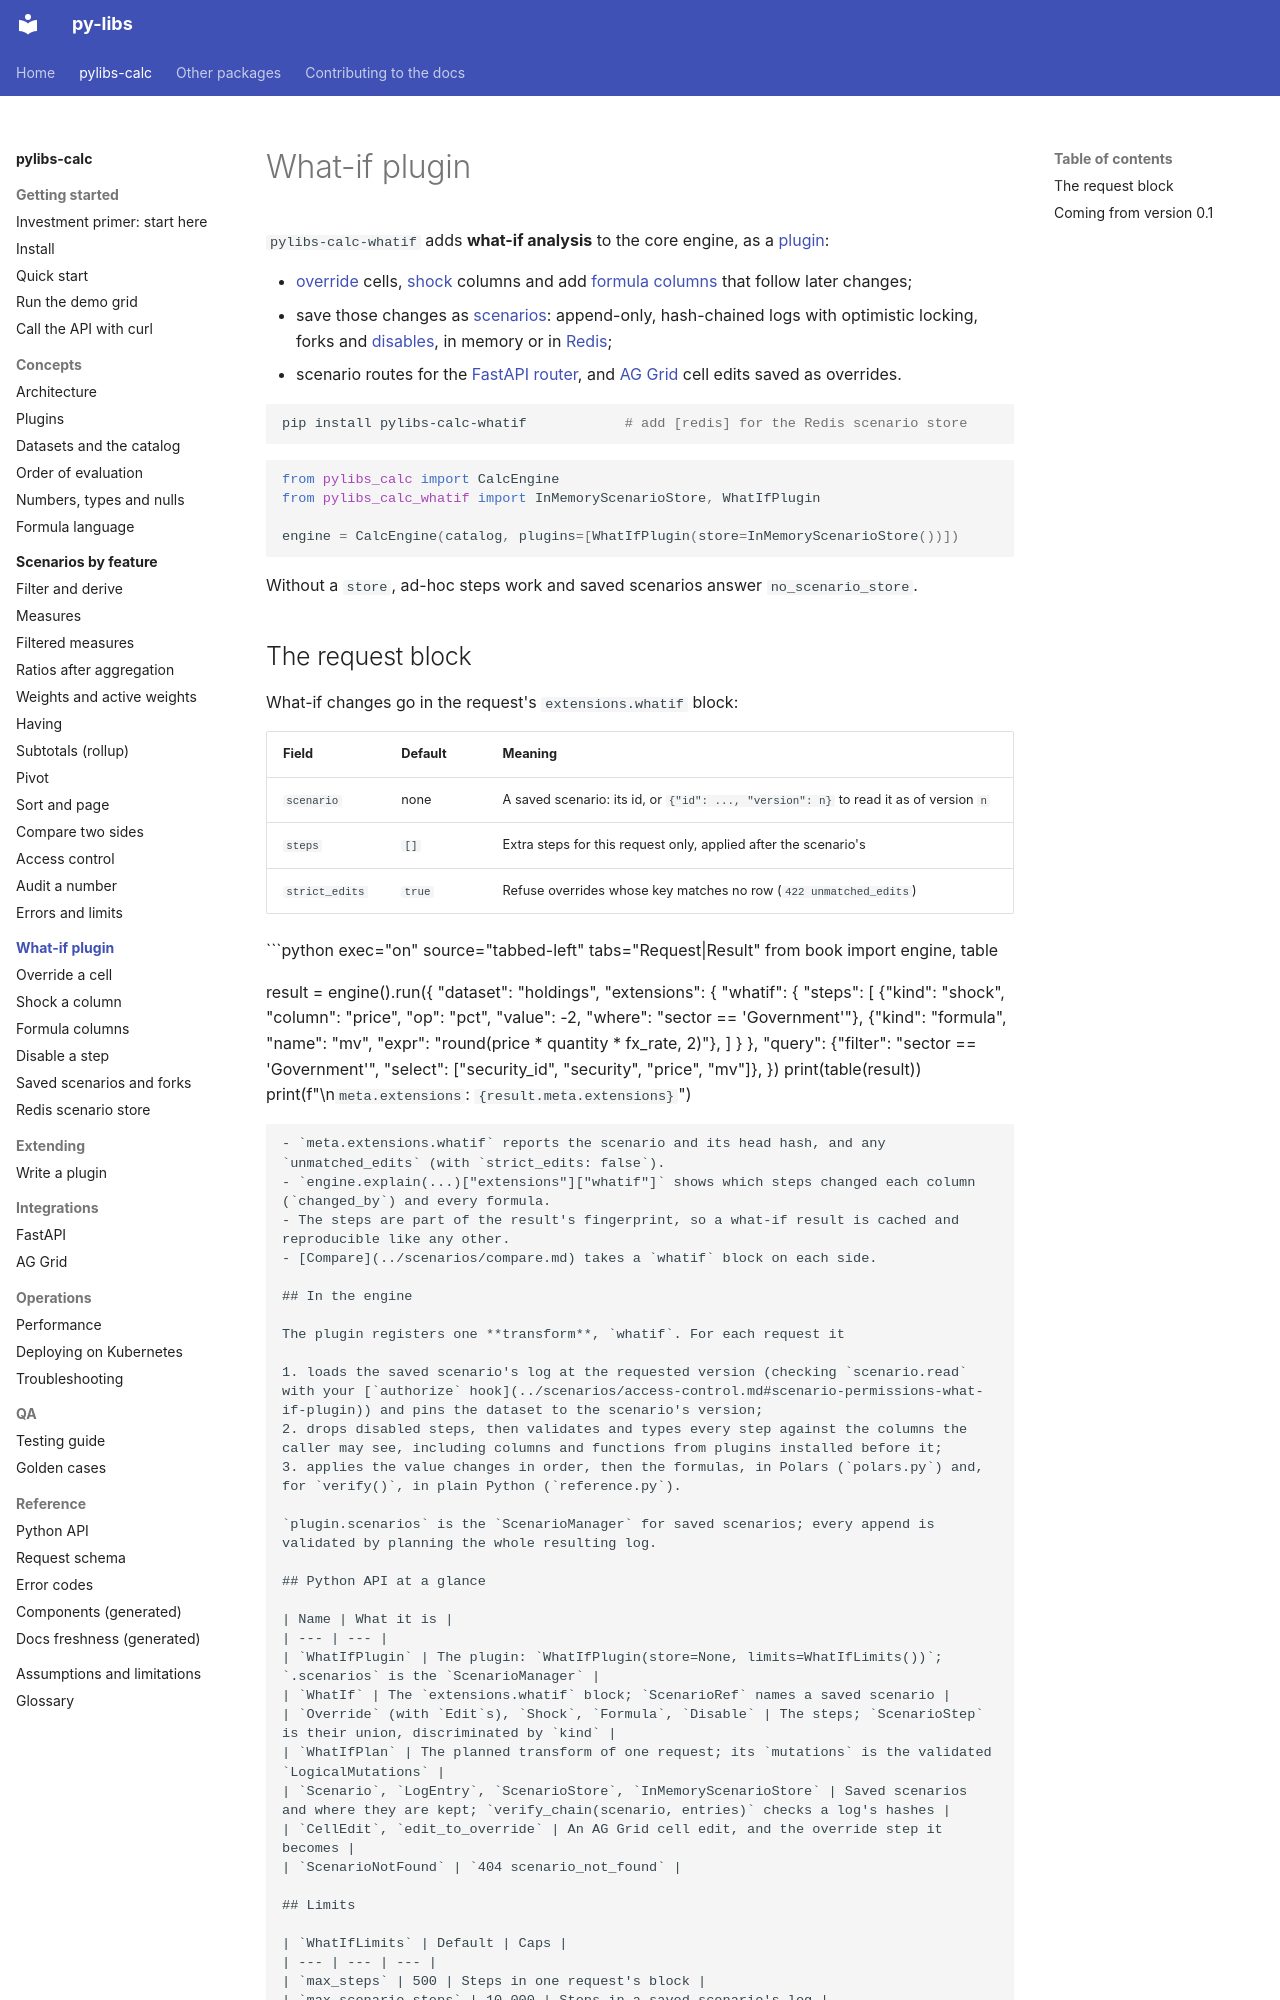

repository: sanjaysharmagwl/py-libs · page: calc/whatif/index.html · generator: mkdocs

---
covers:
  - packages/calc_whatif/src/pylibs_calc_whatif/plugin.py
  - packages/calc_whatif/src/pylibs_calc_whatif/spec.py
  - packages/calc_whatif/src/pylibs_calc_whatif/planner.py
---

# What-if plugin

`pylibs-calc-whatif` adds **what-if analysis** to the core engine, as a [plugin](../concepts/plugins.md):

- [override](../scenarios/override.md) cells, [shock](../scenarios/shock.md) columns and add [formula columns](../scenarios/formula.md) that follow later changes;
- save those changes as [scenarios](../scenarios/saved-scenarios.md): append-only, hash-chained logs with optimistic locking, forks and [disables](../scenarios/disable.md), in memory or in [Redis](../integrations/redis.md);
- scenario routes for the [FastAPI router](../integrations/fastapi.md#routes-added-by-plugins), and [AG Grid](../integrations/aggrid.md) cell edits saved as overrides.

```bash
pip install pylibs-calc-whatif            # add [redis] for the Redis scenario store
```

```python
from pylibs_calc import CalcEngine
from pylibs_calc_whatif import InMemoryScenarioStore, WhatIfPlugin

engine = CalcEngine(catalog, plugins=[WhatIfPlugin(store=InMemoryScenarioStore())])
```

Without a `store`, ad-hoc steps work and saved scenarios answer `no_scenario_store`.

## The request block

What-if changes go in the request's `extensions.whatif` block:

| Field | Default | Meaning |
| --- | --- | --- |
| `scenario` | none | A saved scenario: its id, or `{"id": ..., "version": n}` to read it as of version `n` |
| `steps` | `[]` | Extra steps for this request only, applied after the scenario's |
| `strict_edits` | `true` | Refuse overrides whose key matches no row (`422 unmatched_edits`) |

```python exec="on" source="tabbed-left" tabs="Request|Result"
from book import engine, table

result = engine().run({
    "dataset": "holdings",
    "extensions": {
        "whatif": {
            "steps": [
                {"kind": "shock", "column": "price", "op": "pct", "value": -2, "where": "sector == 'Government'"},
                {"kind": "formula", "name": "mv", "expr": "round(price * quantity * fx_rate, 2)"},
            ]
        }
    },
    "query": {"filter": "sector == 'Government'", "select": ["security_id", "security", "price", "mv"]},
})
print(table(result))
print(f"\n`meta.extensions`: `{result.meta.extensions}`")
```

- `meta.extensions.whatif` reports the scenario and its head hash, and any `unmatched_edits` (with `strict_edits: false`).
- `engine.explain(...)["extensions"]["whatif"]` shows which steps changed each column (`changed_by`) and every formula.
- The steps are part of the result's fingerprint, so a what-if result is cached and reproducible like any other.
- [Compare](../scenarios/compare.md) takes a `whatif` block on each side.

## In the engine

The plugin registers one **transform**, `whatif`. For each request it

1. loads the saved scenario's log at the requested version (checking `scenario.read` with your [`authorize` hook](../scenarios/access-control.md#scenario-permissions-what-if-plugin)) and pins the dataset to the scenario's version;
2. drops disabled steps, then validates and types every step against the columns the caller may see, including columns and functions from plugins installed before it;
3. applies the value changes in order, then the formulas, in Polars (`polars.py`) and, for `verify()`, in plain Python (`reference.py`).

`plugin.scenarios` is the `ScenarioManager` for saved scenarios; every append is validated by planning the whole resulting log.
